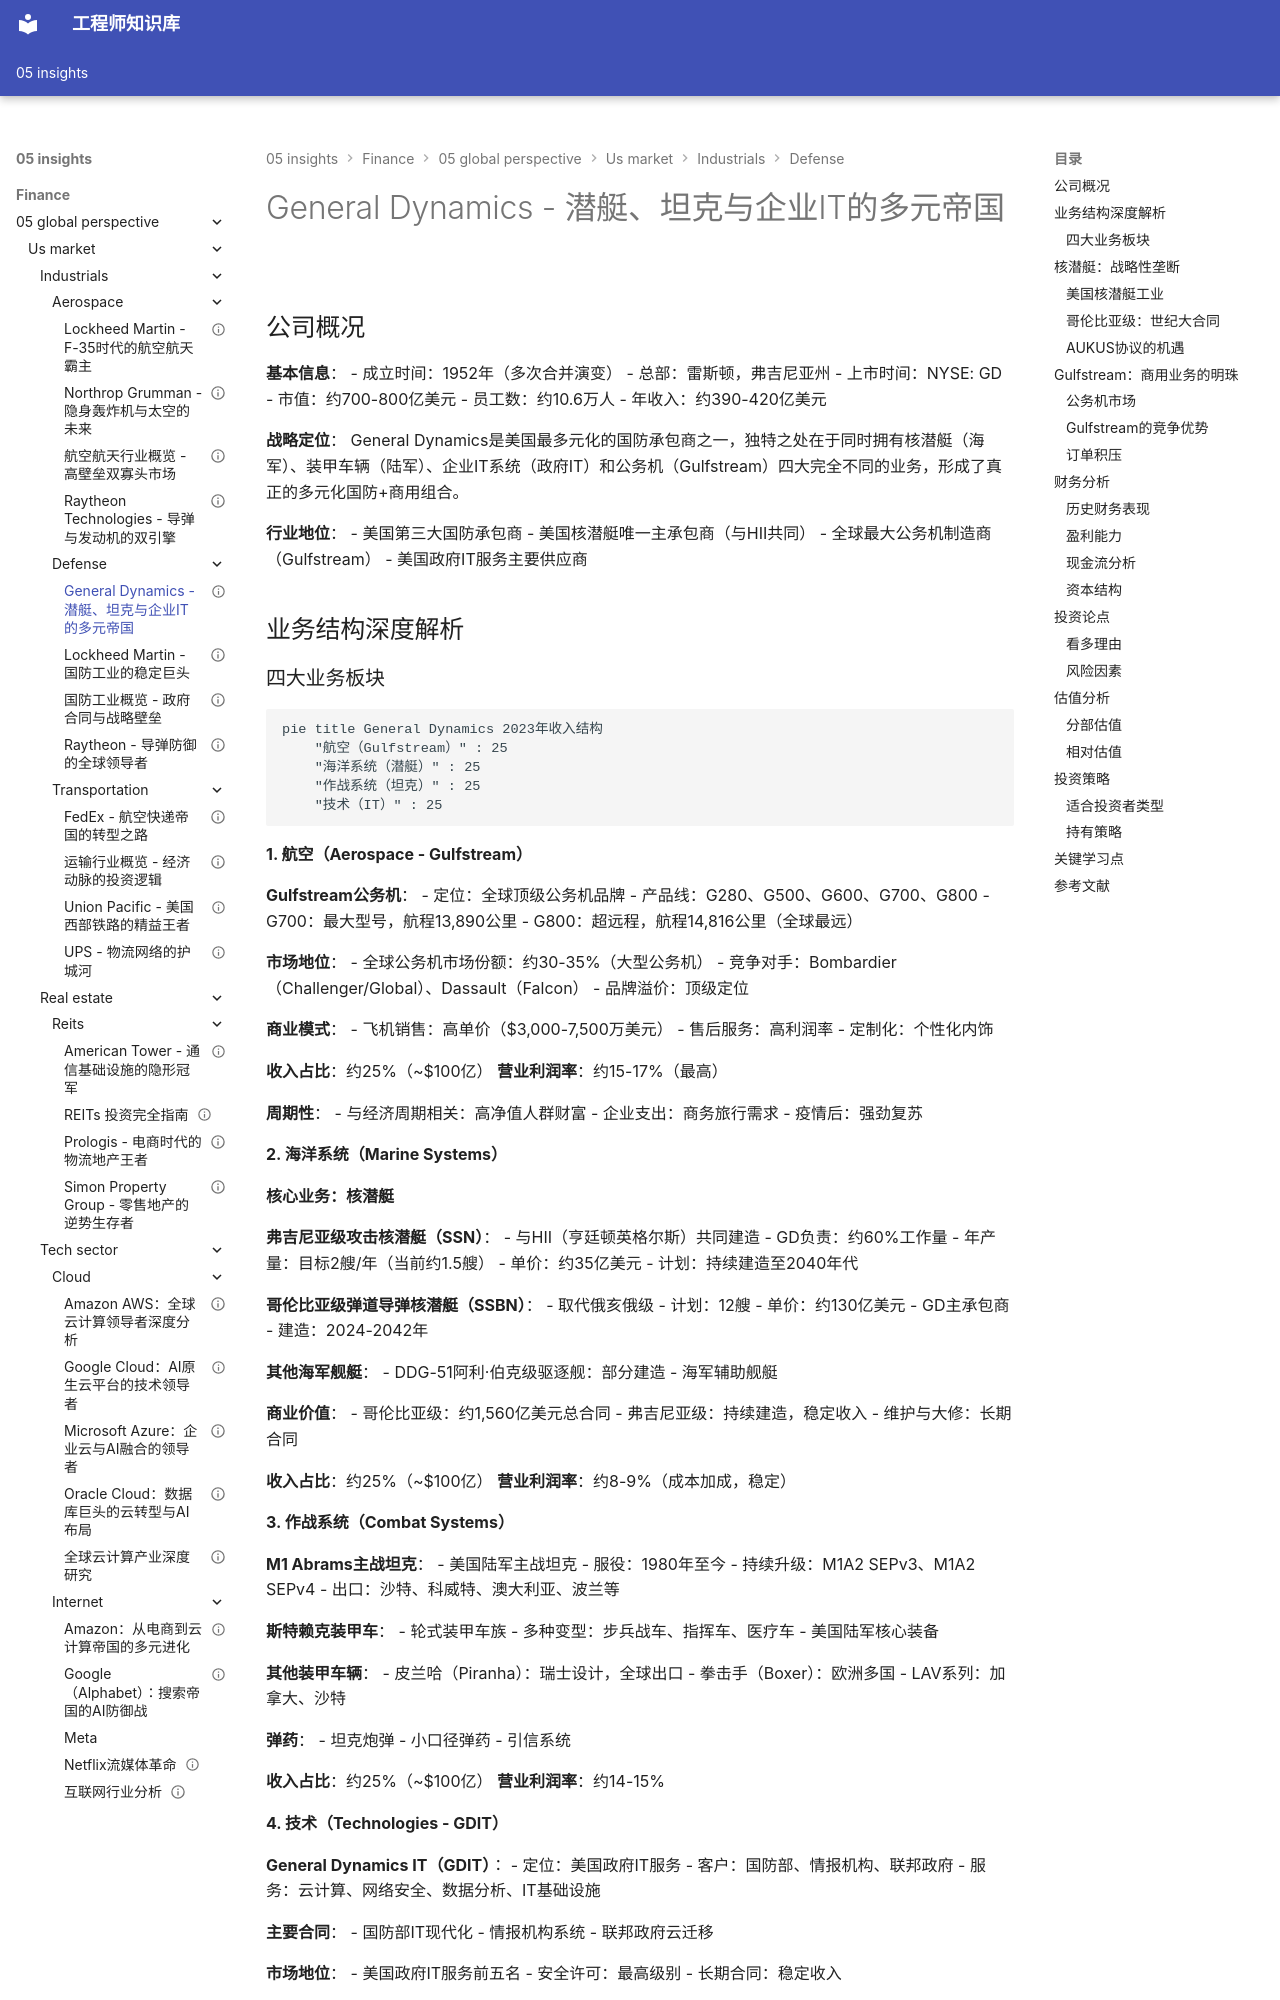

repository: Vuiora/knowledge-os · page: 05-insights/finance/05-global-perspective/us-market/industrials/defense/general-dynamics/index.html · generator: mkdocs

---
title: General Dynamics - 潜艇、坦克与企业IT的多元帝国
description: 深度分析General Dynamics的业务多元化、核潜艇垄断地位与稳定现金流投资价值
slug: general-dynamics-analysis
domain: 金融洞察
module: 全球投资视角
content_type: case-study
skill_level: intermediate
tags:
- General Dynamics
- GD
- 国防
- 工业
- 案例研究
- 美国市场
- 核潜艇
prerequisites:
- 国防工业概览
- 工业板块分析
related_contents:
- Lockheed Martin分析
- Raytheon分析
- Northrop Grumman分析
estimated_time: 50
difficulty_score: 3
author: 金融知识体系
created_at: '2024-01-01'
updated_at: '2024-01-01'
version: '1.0'
language: zh-CN
status: published
is_featured: false
---

# General Dynamics - 潜艇、坦克与企业IT的多元帝国

## 公司概况

**基本信息**：
- 成立时间：1952年（多次合并演变）
- 总部：雷斯顿，弗吉尼亚州
- 上市时间：NYSE: GD
- 市值：约700-800亿美元
- 员工数：约10.6万人
- 年收入：约390-420亿美元

**战略定位**：
General Dynamics是美国最多元化的国防承包商之一，独特之处在于同时拥有核潜艇（海军）、装甲车辆（陆军）、企业IT系统（政府IT）和公务机（Gulfstream）四大完全不同的业务，形成了真正的多元化国防+商用组合。

**行业地位**：
- 美国第三大国防承包商
- 美国核潜艇唯一主承包商（与HII共同）
- 全球最大公务机制造商（Gulfstream）
- 美国政府IT服务主要供应商

## 业务结构深度解析
